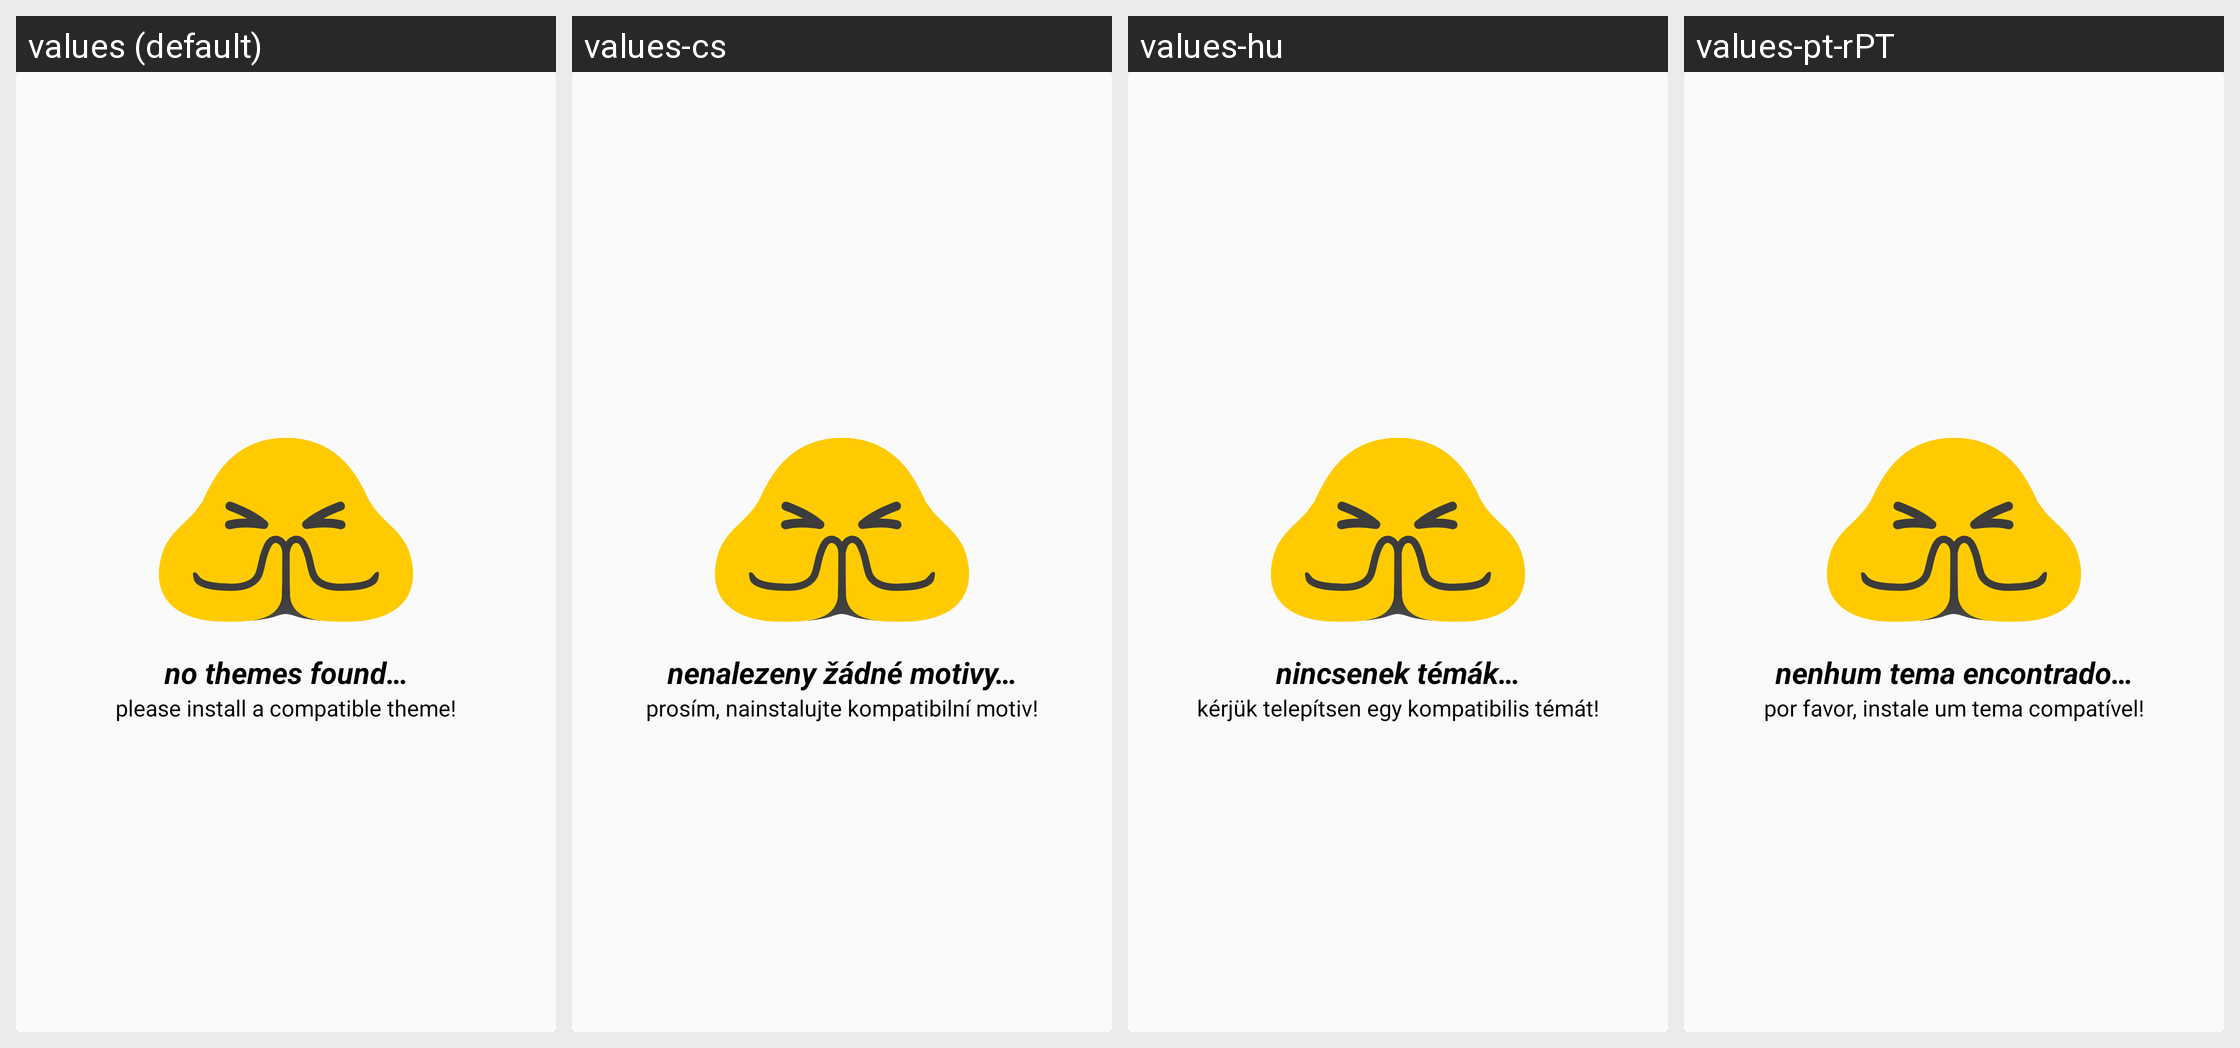

Strings drawn on this Android screen and how each of the app's shown locales translates them:
Android screen res/layout/no_entry_card.xml rendered under 4 locales, left to right: values (default), values-cs, values-hu, values-pt-rPT. Device: Nexus 5 (rendered at 1080×1920; each locale shown at half size, 540×960, under a caption strip naming it); theme AppTheme.
Other locales in the repository, not shown: values-ar, values-be, values-be-rBY, values-bg, values-bg-rBG, values-bn-rIN, values-ca, values-cs-rCZ, values-da, values-de, values-de-rDE, values-el, values-es, values-es-rES, values-et-rEE, values-fi, values-fi-rFI, values-fr, values-fr-rFR, values-he, values-hi, values-hr, values-hr-rHR, values-hu-rHU, values-id, values-in, values-in-rID, values-it, values-it-rIT, values-iw-rIL, values-ja, values-ja-rJP, values-kab, values-ko, values-lt, values-lt-rLT, values-nl, values-nl-rNL, values-no, values-pl, values-pt-rBR, values-ro, values-ru, values-sk, values-sk-rSK, values-sr, values-sv-rSE, values-ta, values-ta-rIN, values-th, values-tr, values-tr-rTR, values-uk, values-vi, values-zh, values-zh-rCN, values-zh-rHK, values-zh-rTW.
Strings drawn on this screen, with the default value and each locale's value (text and hints the layout hard-codes, and strings that could not be matched under every locale, appear in the picture but are not listed):

no_themes_title
  values: no themes found…
  values-cs: nenalezeny žádné motivy…
  values-hu: nincsenek témák…
  values-pt-rPT: nenhum tema encontrado…

no_themes_description
  values: please install a compatible theme!
  values-cs: prosím, nainstalujte kompatibilní motiv!
  values-hu: kérjük telepítsen egy kompatibilis témát!
  values-pt-rPT: por favor, instale um tema compatível!
